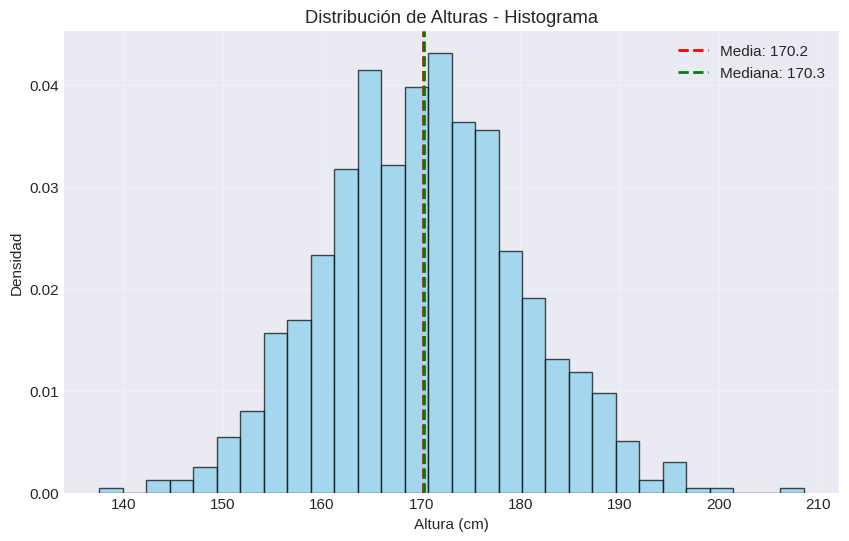
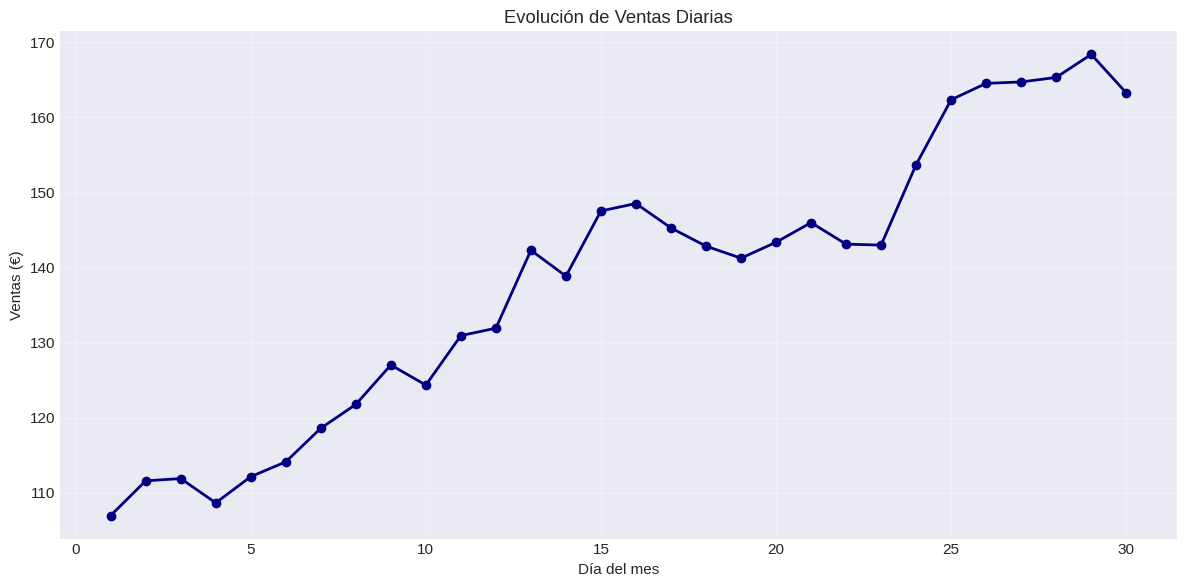
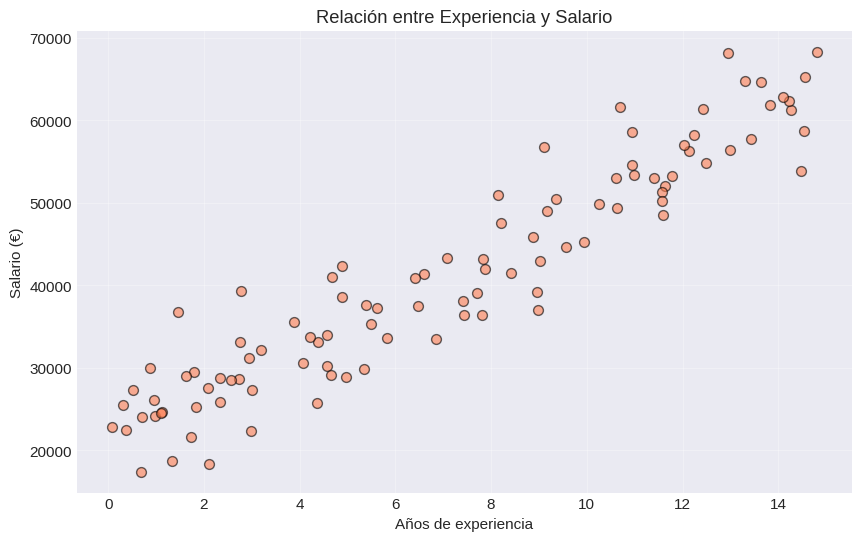
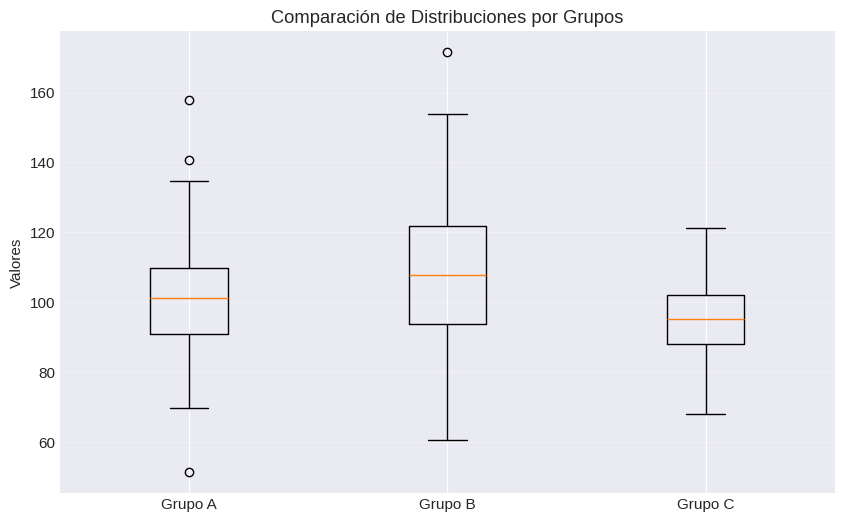
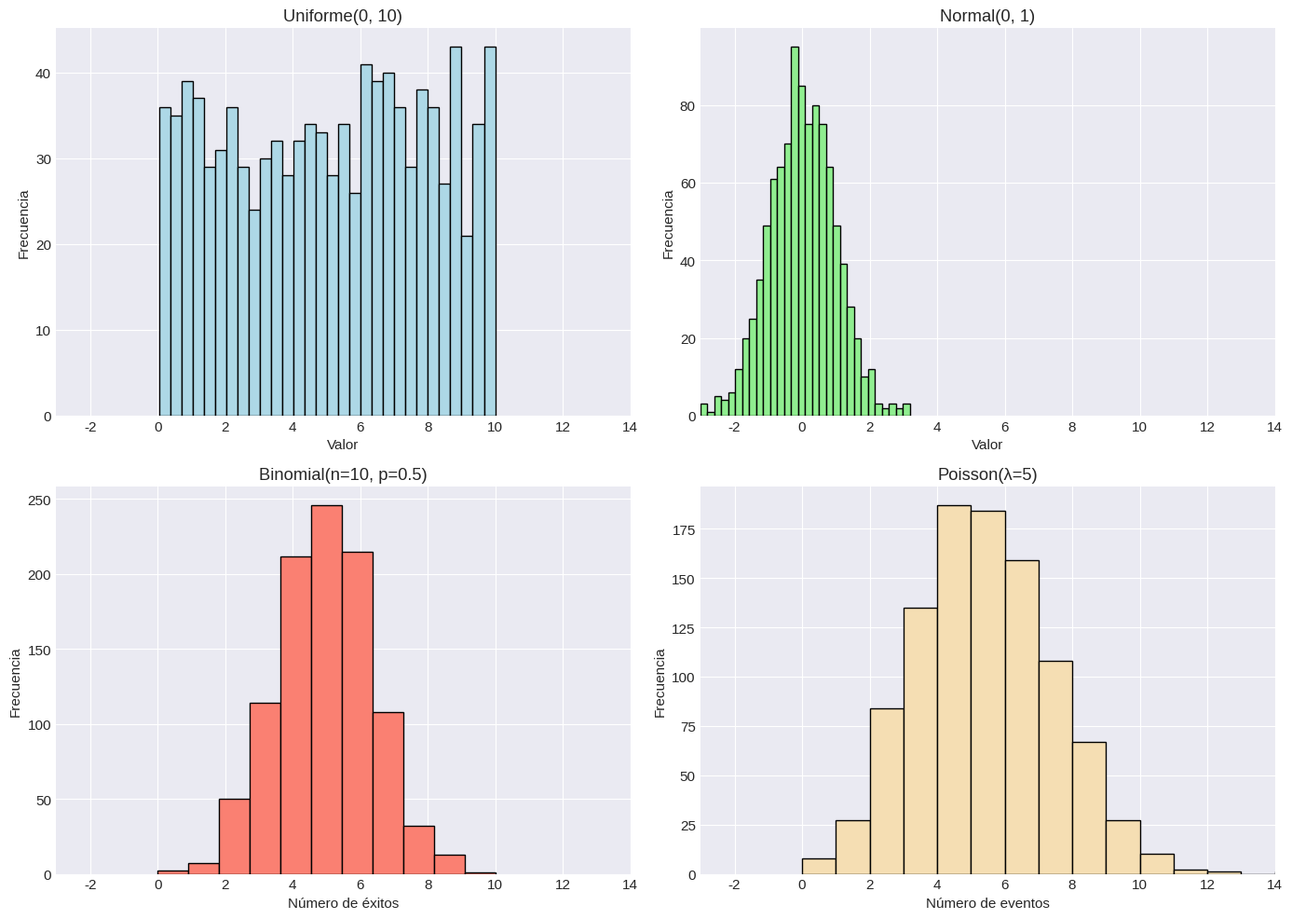
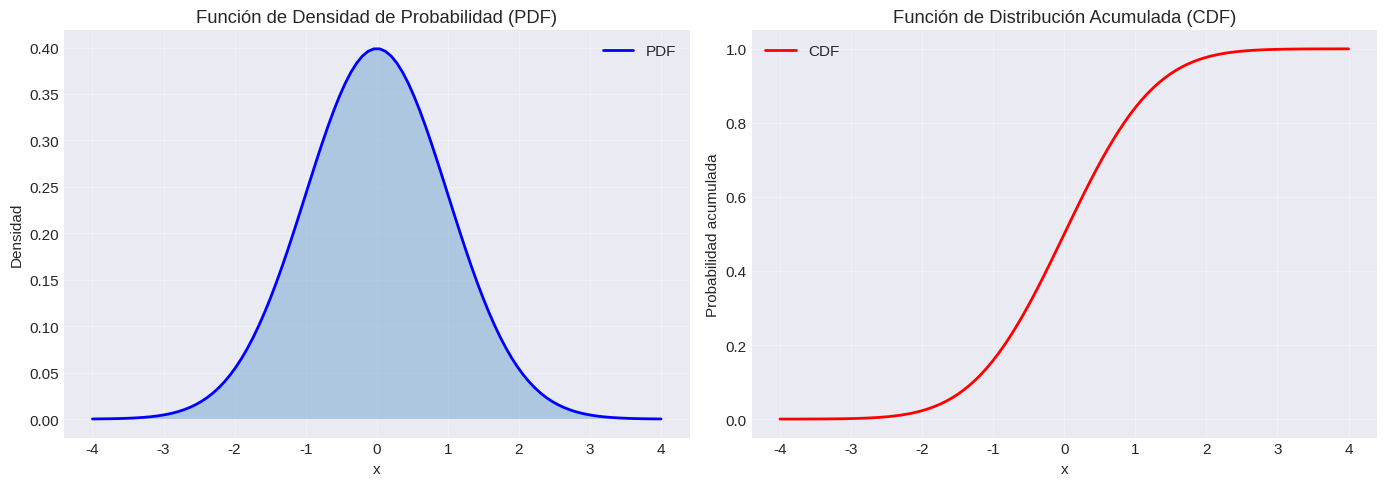
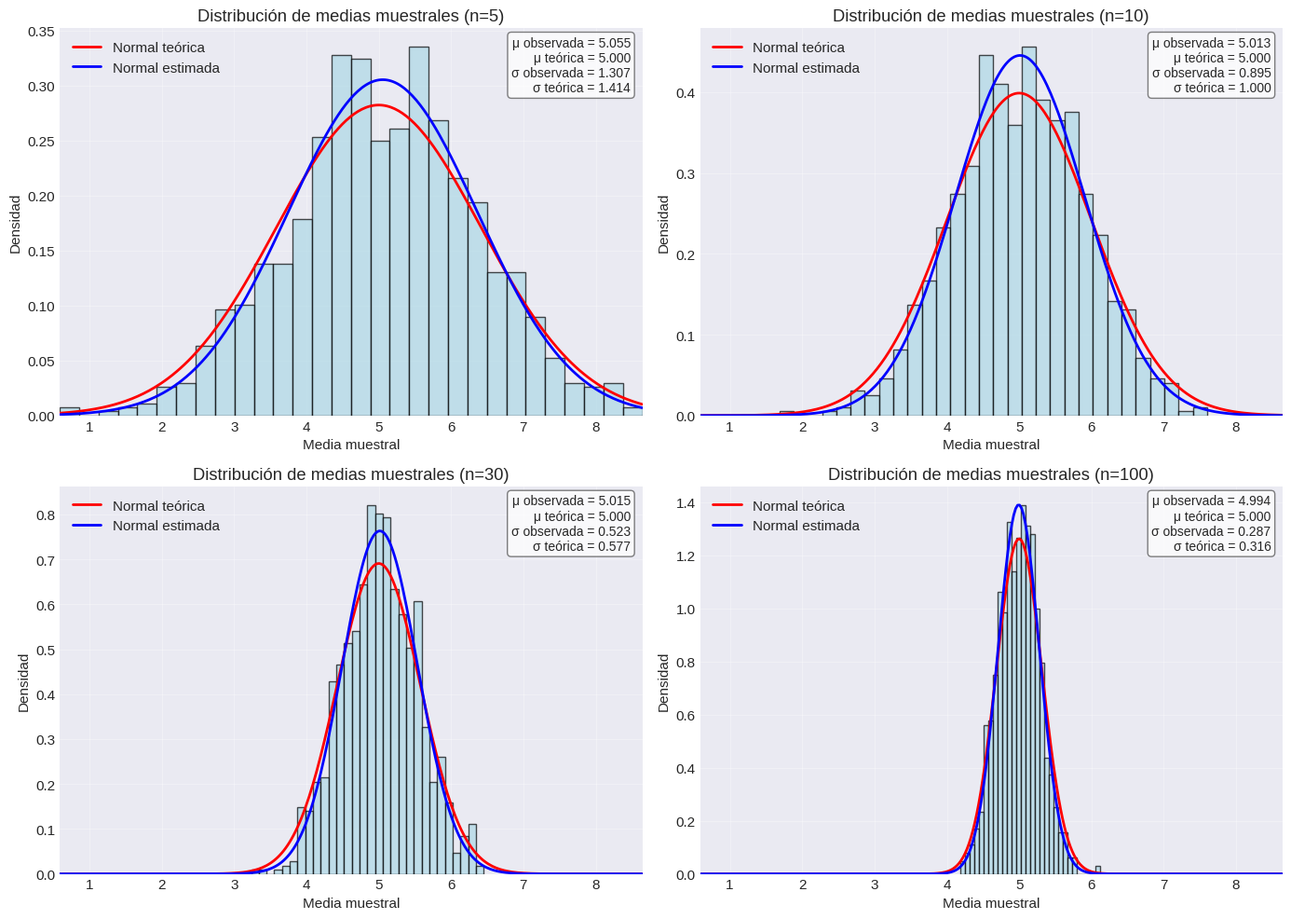

Source code (Python) for these figures, in order:
import numpy as np
import pandas as pd
import matplotlib.pyplot as plt
from scipy import stats

# Crear arrays
array_1d = np.array([1, 2, 3, 4, 5])
array_2d = np.array([[1, 2, 3], [4, 5, 6]])

print("Array 1D:", array_1d)
print("Array 2D:\n", array_2d)
print("Dimensiones:", array_2d.shape)

# Generación de secuencias
secuencia = np.arange(0, 10, 2)  # desde 0 hasta 10 (exclusive), paso de 2
linspace = np.linspace(0, 1, 5)  # 5 puntos equiespaciados entre 0 y 1

print("Secuencia con arange:", secuencia)
print("Secuencia con linspace:", linspace)

# Arrays especiales
zeros = np.zeros((3, 3))  # matriz de ceros
ones = np.ones((2, 4))  # matriz de unos
identidad = np.eye(3)  # matriz identidad

print("Matriz de ceros:\n", zeros)
print("\nMatriz de unos:\n", ones)
print("\nMatriz identidad:\n", identidad)

# Fijar semilla para reproducibilidad
np.random.seed(42)

# Distribución Uniforme
uniforme = np.random.uniform(low=0, high=10, size=1000)

# Distribución Normal (Gaussiana)
normal = np.random.normal(loc=0, scale=1, size=1000)  # media=0, std=1

# Distribución Binomial
binomial = np.random.binomial(n=10, p=0.5, size=1000)  # 10 ensayos, p=0.5

# Distribución Poisson
poisson = np.random.poisson(lam=3, size=1000)  # lambda=3

print("Muestras generadas exitosamente")

# Estadísticos básicos
datos = np.random.normal(loc=50, scale=10, size=100)

media = np.mean(datos)
mediana = np.median(datos)
desviacion = np.std(datos)
varianza = np.var(datos)
minimo = np.min(datos)
maximo = np.max(datos)

print(f"Media: {media:.2f}")
print(f"Mediana: {mediana:.2f}")
print(f"Desviación estándar: {desviacion:.2f}")
print(f"Varianza: {varianza:.2f}")
print(f"Rango: [{minimo:.2f}, {maximo:.2f}]")

# Percentiles y cuantiles
q25 = np.percentile(datos, 25)
q50 = np.percentile(datos, 50)  # mediana
q75 = np.percentile(datos, 75)
iqr = q75 - q25  # Rango intercuartílico

print(f"Q1 (25%): {q25:.2f}")
print(f"Q2 (50%): {q50:.2f}")
print(f"Q3 (75%): {q75:.2f}")
print(f"IQR: {iqr:.2f}")

# Series: array unidimensional con índice
serie = pd.Series([10, 20, 30, 40, 50], index=["a", "b", "c", "d", "e"])
print("Serie:")
print(serie)
print(f"\nAcceso por índice: serie['c'] = {serie['c']}")

# DataFrame: tabla bidimensional con etiquetas
datos_clientes = {
    "nombre": ["Ana", "Pedro", "María", "Juan", "Laura"],
    "edad": [25, 32, 28, 45, 37],
    "ciudad": ["Madrid", "Barcelona", "Madrid", "Valencia", "Barcelona"],
    "satisfaccion": [5, 4, 5, 3, 4],
    "compras": [12, 8, 15, 5, 10],
}

df = pd.DataFrame(datos_clientes)
print("DataFrame:")
print(df)

# Información básica del DataFrame
print("Forma del DataFrame:", df.shape)
print("\nTipos de datos:")
print(df.dtypes)
print("\nInformación general:")
df.info()

# Primeras y últimas filas
print("Primeras 3 filas:")
print(df.head(3))
print("\nÚltimas 2 filas:")
print(df.tail(2))

# Estadísticos descriptivos
print("Descripción estadística:")
print(df.describe())

# Seleccionar columnas
edades = df["edad"]
print("Columna edad:")
print(edades)

# Seleccionar múltiples columnas
subset = df[["nombre", "satisfaccion"]]
print("\nSubset de columnas:")
print(subset)

# Filtrar filas por condición
clientes_madrid = df[df["ciudad"] == "Madrid"]
print("Clientes de Madrid:")
print(clientes_madrid)

# Filtros múltiples
clientes_satisfechos = df[(df["satisfaccion"] >= 4) & (df["compras"] > 8)]
print("\nClientes satisfechos con muchas compras:")
print(clientes_satisfechos)

# Estadísticos por columna
print("Edad media:", df["edad"].mean())
print("Compras totales:", df["compras"].sum())
print("Satisfacción máxima:", df["satisfaccion"].max())

# Agrupar por categorías
por_ciudad = df.groupby("ciudad").agg(
    {"edad": "mean", "satisfaccion": "mean", "compras": "sum"}
)

print("Agregaciones por ciudad:")
print(por_ciudad)

# Operaciones aritméticas
df["compras_por_año_edad"] = df["compras"] / df["edad"]

# Transformaciones condicionales
df["cliente_premium"] = df["compras"].apply(lambda x: "Sí" if x >= 10 else "No")

# Categorización
df["grupo_edad"] = pd.cut(
    df["edad"], bins=[0, 30, 40, 100], labels=["Joven", "Adulto", "Senior"]
)

print(df)

# Configuración para mejor visualización
plt.style.use("seaborn-v0_8-darkgrid")
plt.rcParams["figure.figsize"] = (10, 6)
plt.rcParams["font.size"] = 11

# Generar datos de distribución normal
np.random.seed(42)
alturas = np.random.normal(loc=170, scale=10, size=1000)

plt.figure(figsize=(10, 6))
plt.hist(alturas, bins=30, density=True, alpha=0.7, color="skyblue", edgecolor="black")
plt.axvline(
    np.mean(alturas),
    color="red",
    linestyle="--",
    linewidth=2,
    label=f"Media: {np.mean(alturas):.1f}",
)
plt.axvline(
    np.median(alturas),
    color="green",
    linestyle="--",
    linewidth=2,
    label=f"Mediana: {np.median(alturas):.1f}",
)
plt.xlabel("Altura (cm)")
plt.ylabel("Densidad")
plt.title("Distribución de Alturas - Histograma")
plt.legend()
plt.grid(True, alpha=0.3)
plt.show()

# Simular serie temporal de ventas
dias = np.arange(1, 31)
ventas = 100 + np.random.randn(30).cumsum() * 5

plt.figure(figsize=(12, 6))
plt.plot(
    dias, ventas, marker="o", linestyle="-", linewidth=2, markersize=6, color="navy"
)
plt.xlabel("Día del mes")
plt.ylabel("Ventas (€)")
plt.title("Evolución de Ventas Diarias")
plt.grid(True, alpha=0.3)
plt.tight_layout()
plt.show()

# Relación entre dos variables
np.random.seed(42)
experiencia = np.random.uniform(0, 15, 100)
salario = 20000 + 3000 * experiencia + np.random.normal(0, 5000, 100)

plt.figure(figsize=(10, 6))
plt.scatter(experiencia, salario, alpha=0.6, s=50, color="coral", edgecolors="black")
plt.xlabel("Años de experiencia")
plt.ylabel("Salario (€)")
plt.title("Relación entre Experiencia y Salario")
plt.grid(True, alpha=0.3)
plt.show()

# Comparar distribuciones
grupo_a = np.random.normal(100, 15, 200)
grupo_b = np.random.normal(110, 20, 200)
grupo_c = np.random.normal(95, 10, 200)

plt.figure(figsize=(10, 6))
plt.boxplot([grupo_a, grupo_b, grupo_c], labels=["Grupo A", "Grupo B", "Grupo C"])
plt.ylabel("Valores")
plt.title("Comparación de Distribuciones por Grupos")
plt.grid(True, alpha=0.3, axis="y")
plt.show()

# Comparar diferentes distribuciones
fig, axes = plt.subplots(2, 2, figsize=(14, 10))

# Distribución Uniforme
uniforme = np.random.uniform(0, 10, 1000)
axes[0, 0].hist(uniforme, bins=30, color="lightblue", edgecolor="black")
axes[0, 0].set_title("Uniforme(0, 10)")
axes[0, 0].set_xlabel("Valor")
axes[0, 0].set_ylabel("Frecuencia")

# Distribución Normal
normal = np.random.normal(0, 1, 1000)
axes[0, 1].hist(normal, bins=30, color="lightgreen", edgecolor="black")
axes[0, 1].set_title("Normal(0, 1)")
axes[0, 1].set_xlabel("Valor")
axes[0, 1].set_ylabel("Frecuencia")

# Distribución Binomial
binomial = np.random.binomial(10, 0.5, 1000)
axes[1, 0].hist(binomial, bins=11, color="salmon", edgecolor="black")
axes[1, 0].set_title("Binomial(n=10, p=0.5)")
axes[1, 0].set_xlabel("Número de éxitos")
axes[1, 0].set_ylabel("Frecuencia")

# Distribución Poisson
poisson = np.random.poisson(5, 1000)
axes[1, 1].hist(poisson, bins=range(0, 20), color="wheat", edgecolor="black")
axes[1, 1].set_title("Poisson(λ=5)")
axes[1, 1].set_xlabel("Número de eventos")
axes[1, 1].set_ylabel("Frecuencia")

# Establecer el mismo eje X en todos los subgráficos
global_min = min(uniforme.min(), normal.min(), binomial.min(), poisson.min())
global_max = max(uniforme.max(), normal.max(), binomial.max(), poisson.max())
for ax in axes.ravel():
    ax.set_xlim(global_min, global_max)

plt.tight_layout()
plt.show()

# Distribución Normal
mu, sigma = 0, 1
x = np.linspace(-4, 4, 100)
pdf = stats.norm.pdf(x, mu, sigma)  # Función de densidad
cdf = stats.norm.cdf(x, mu, sigma)  # Función de distribución acumulada

fig, (ax1, ax2) = plt.subplots(1, 2, figsize=(14, 5))

# PDF
ax1.plot(x, pdf, "b-", linewidth=2, label="PDF")
ax1.fill_between(x, pdf, alpha=0.3)
ax1.set_xlabel("x")
ax1.set_ylabel("Densidad")
ax1.set_title("Función de Densidad de Probabilidad (PDF)")
ax1.legend()
ax1.grid(True, alpha=0.3)

# CDF
ax2.plot(x, cdf, "r-", linewidth=2, label="CDF")
ax2.set_xlabel("x")
ax2.set_ylabel("Probabilidad acumulada")
ax2.set_title("Función de Distribución Acumulada (CDF)")
ax2.legend()
ax2.grid(True, alpha=0.3)

plt.tight_layout()
plt.show()

# Calcular probabilidades con scipy
print("=== Probabilidades con Distribución Normal(0, 1) ===")
print(f"P(X <= 0) = {stats.norm.cdf(0, 0, 1):.4f}")
print(f"P(X <= 1.96) = {stats.norm.cdf(1.96, 0, 1):.4f}")
print(
    f"P(-1.96 <= X <= 1.96) = {stats.norm.cdf(1.96, 0, 1) - stats.norm.cdf(-1.96, 0, 1):.4f}"
)

# Calcular cuantiles (inverso de CDF)
print("\n=== Cuantiles ===")
print(f"Cuantil 0.025: {stats.norm.ppf(0.025, 0, 1):.4f}")
print(f"Cuantil 0.5 (mediana): {stats.norm.ppf(0.5, 0, 1):.4f}")
print(f"Cuantil 0.975: {stats.norm.ppf(0.975, 0, 1):.4f}")

# Demostración del Teorema del Límite Central
np.random.seed(40)

# Distribución original no necesariamente normal: Uniforme en este caso
# Calcular medias muestrales con diferentes tamaños
"""
Para comparar correctamente las distribuciones de medias, mantenemos el mismo eje X
para todos los subgráficos. Primero precomputamos las medias y obtenemos el rango global.
Además, mostraremos la media y desviación típica teóricas (TLC) y las observadas
para cada distribución de medias muestrales.
"""


# Tamaños muestrales a evaluar
tamaños = [5, 10, 30, 100]
medias_por_n = []
for n in tamaños:
    medias_n = np.array([np.random.uniform(0, 10, n).mean() for _ in range(1000)])
    medias_por_n.append(medias_n)

# Rango global de todas las medias
global_min = min(m.min() for m in medias_por_n)
global_max = max(m.max() for m in medias_por_n)

fig, axes = plt.subplots(2, 2, figsize=(14, 10))
axes = axes.ravel()

# Parámetros teóricos (poblacionales)
mu = 5
sigma = np.std(np.arange(0, 11))

for i, (n, medias) in enumerate(zip(tamaños, medias_por_n)):
    # Histograma de las medias muestrales
    axes[i].hist(
        medias,
        bins=30,
        density=True,
        alpha=0.7,
        color="lightblue",
        edgecolor="black",
    )

    # Estadísticos observados de las medias simuladas
    mu_obs = medias.mean()
    sigma_obs = medias.std()  # ddof=0 para comparar con σ/√n

    # Curva normal teórica y observada del TLC con el mismo eje X
    sigma_teorica = sigma / np.sqrt(n)
    x = np.linspace(global_min, global_max, 300)
    axes[i].plot(
        x,
        stats.norm.pdf(x, mu, sigma_teorica),
        "r-",
        linewidth=2,
        label="Normal teórica",
    )
    axes[i].plot(
        x,
        stats.norm.pdf(x, mu_obs, sigma_obs),
        "b-",
        linewidth=2,
        label="Normal estimada",
    )

    # Resumen numérico en una cajita dentro del plot
    txt = (
        f"μ observada = {mu_obs:.3f}\n"
        f"μ teórica = {mu:.3f}\n"
        f"σ observada = {sigma_obs:.3f}\n"
        f"σ teórica = {sigma_teorica:.3f}"
    )
    axes[i].text(
        0.98,
        0.98,
        txt,
        transform=axes[i].transAxes,
        ha="right",
        va="top",
        fontsize=10,
        bbox=dict(boxstyle="round", facecolor="white", alpha=0.75, edgecolor="#555"),
    )

    axes[i].set_title(f"Distribución de medias muestrales (n={n})")
    axes[i].set_xlabel("Media muestral")
    axes[i].set_ylabel("Densidad")
    axes[i].legend(loc="upper left")
    axes[i].grid(True, alpha=0.3)
    axes[i].set_xlim(global_min, global_max)

plt.tight_layout()
plt.show()

print("Observación: A medida que n aumenta, la distribución de las medias muestrales")
print("se aproxima a una distribución normal y su dispersión disminuye como σ/√n.")
